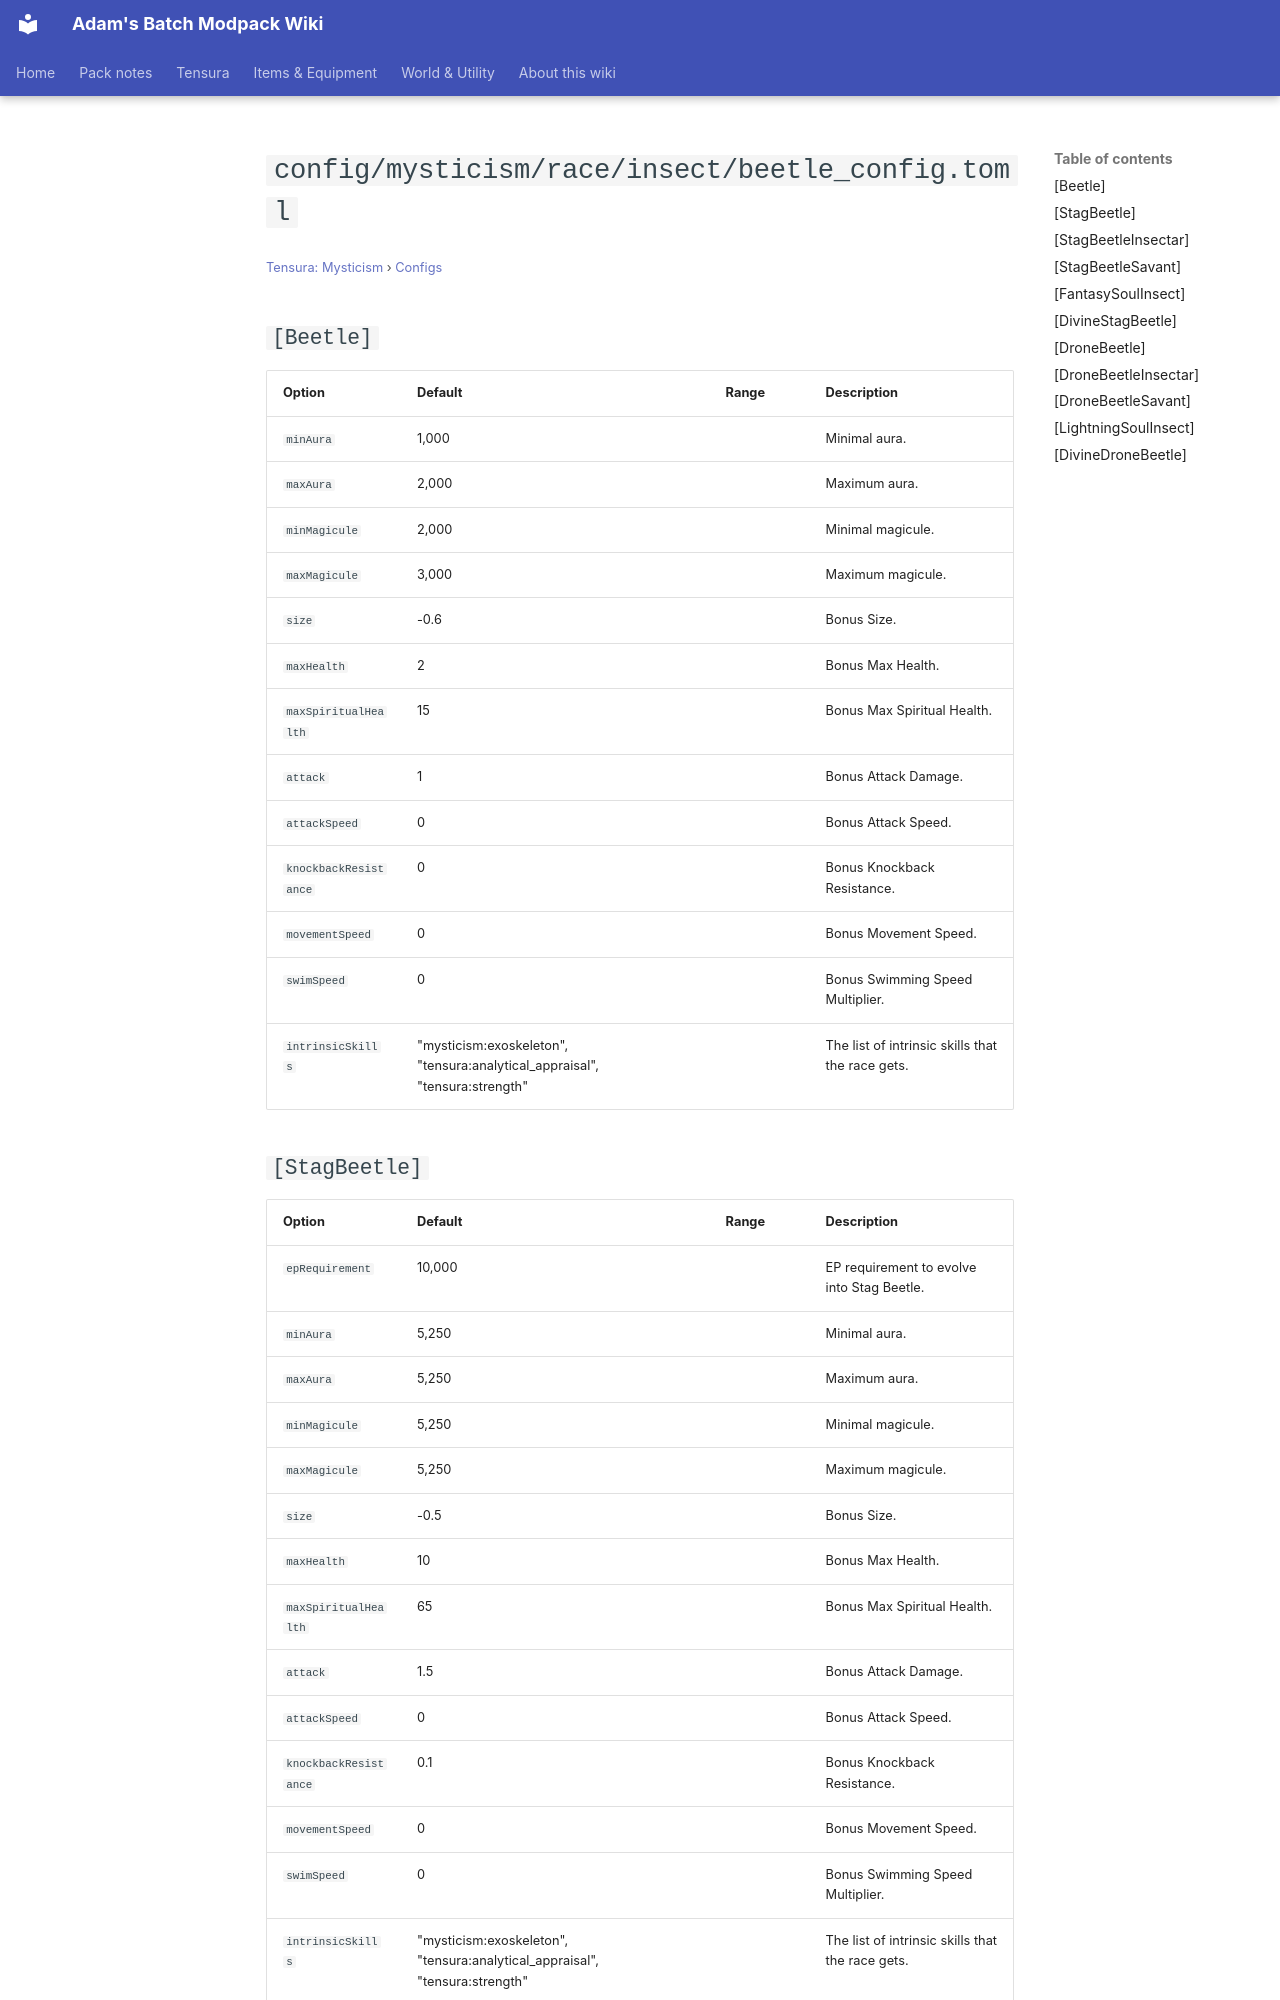

repository: Proteus-Nell/Adams-Batch-MC-Modpack-Wiki · page: tensura-mysticism/configs/config-mysticism-race-insect-beetle-config/index.html · generator: mkdocs

# `config/mysticism/race/insect/beetle_config.toml`

<small>[Tensura: Mysticism](../index.md) &rsaquo; [Configs](index.md)</small>

## `[Beetle]`

| Option | Default | Range | Description |
|---|---|---|---|
| `minAura` | 1,000 |  | Minimal aura. |
| `maxAura` | 2,000 |  | Maximum aura. |
| `minMagicule` | 2,000 |  | Minimal magicule. |
| `maxMagicule` | 3,000 |  | Maximum magicule. |
| `size` | -0.6 |  | Bonus Size. |
| `maxHealth` | 2 |  | Bonus Max Health. |
| `maxSpiritualHealth` | 15 |  | Bonus Max Spiritual Health. |
| `attack` | 1 |  | Bonus Attack Damage. |
| `attackSpeed` | 0 |  | Bonus Attack Speed. |
| `knockbackResistance` | 0 |  | Bonus Knockback Resistance. |
| `movementSpeed` | 0 |  | Bonus Movement Speed. |
| `swimSpeed` | 0 |  | Bonus Swimming Speed Multiplier. |
| `intrinsicSkills` | "mysticism:exoskeleton", "tensura:analytical_appraisal", "tensura:strength" |  | The list of intrinsic skills that the race gets. |

## `[StagBeetle]`

| Option | Default | Range | Description |
|---|---|---|---|
| `epRequirement` | 10,000 |  | EP requirement to evolve into Stag Beetle. |
| `minAura` | 5,250 |  | Minimal aura. |
| `maxAura` | 5,250 |  | Maximum aura. |
| `minMagicule` | 5,250 |  | Minimal magicule. |
| `maxMagicule` | 5,250 |  | Maximum magicule. |
| `size` | -0.5 |  | Bonus Size. |
| `maxHealth` | 10 |  | Bonus Max Health. |
| `maxSpiritualHealth` | 65 |  | Bonus Max Spiritual Health. |
| `attack` | 1.5 |  | Bonus Attack Damage. |
| `attackSpeed` | 0 |  | Bonus Attack Speed. |
| `knockbackResistance` | 0.1 |  | Bonus Knockback Resistance. |
| `movementSpeed` | 0 |  | Bonus Movement Speed. |
| `swimSpeed` | 0 |  | Bonus Swimming Speed Multiplier. |
| `intrinsicSkills` | "mysticism:exoskeleton", "tensura:analytical_appraisal", "tensura:strength" |  | The list of intrinsic skills that the race gets. |
